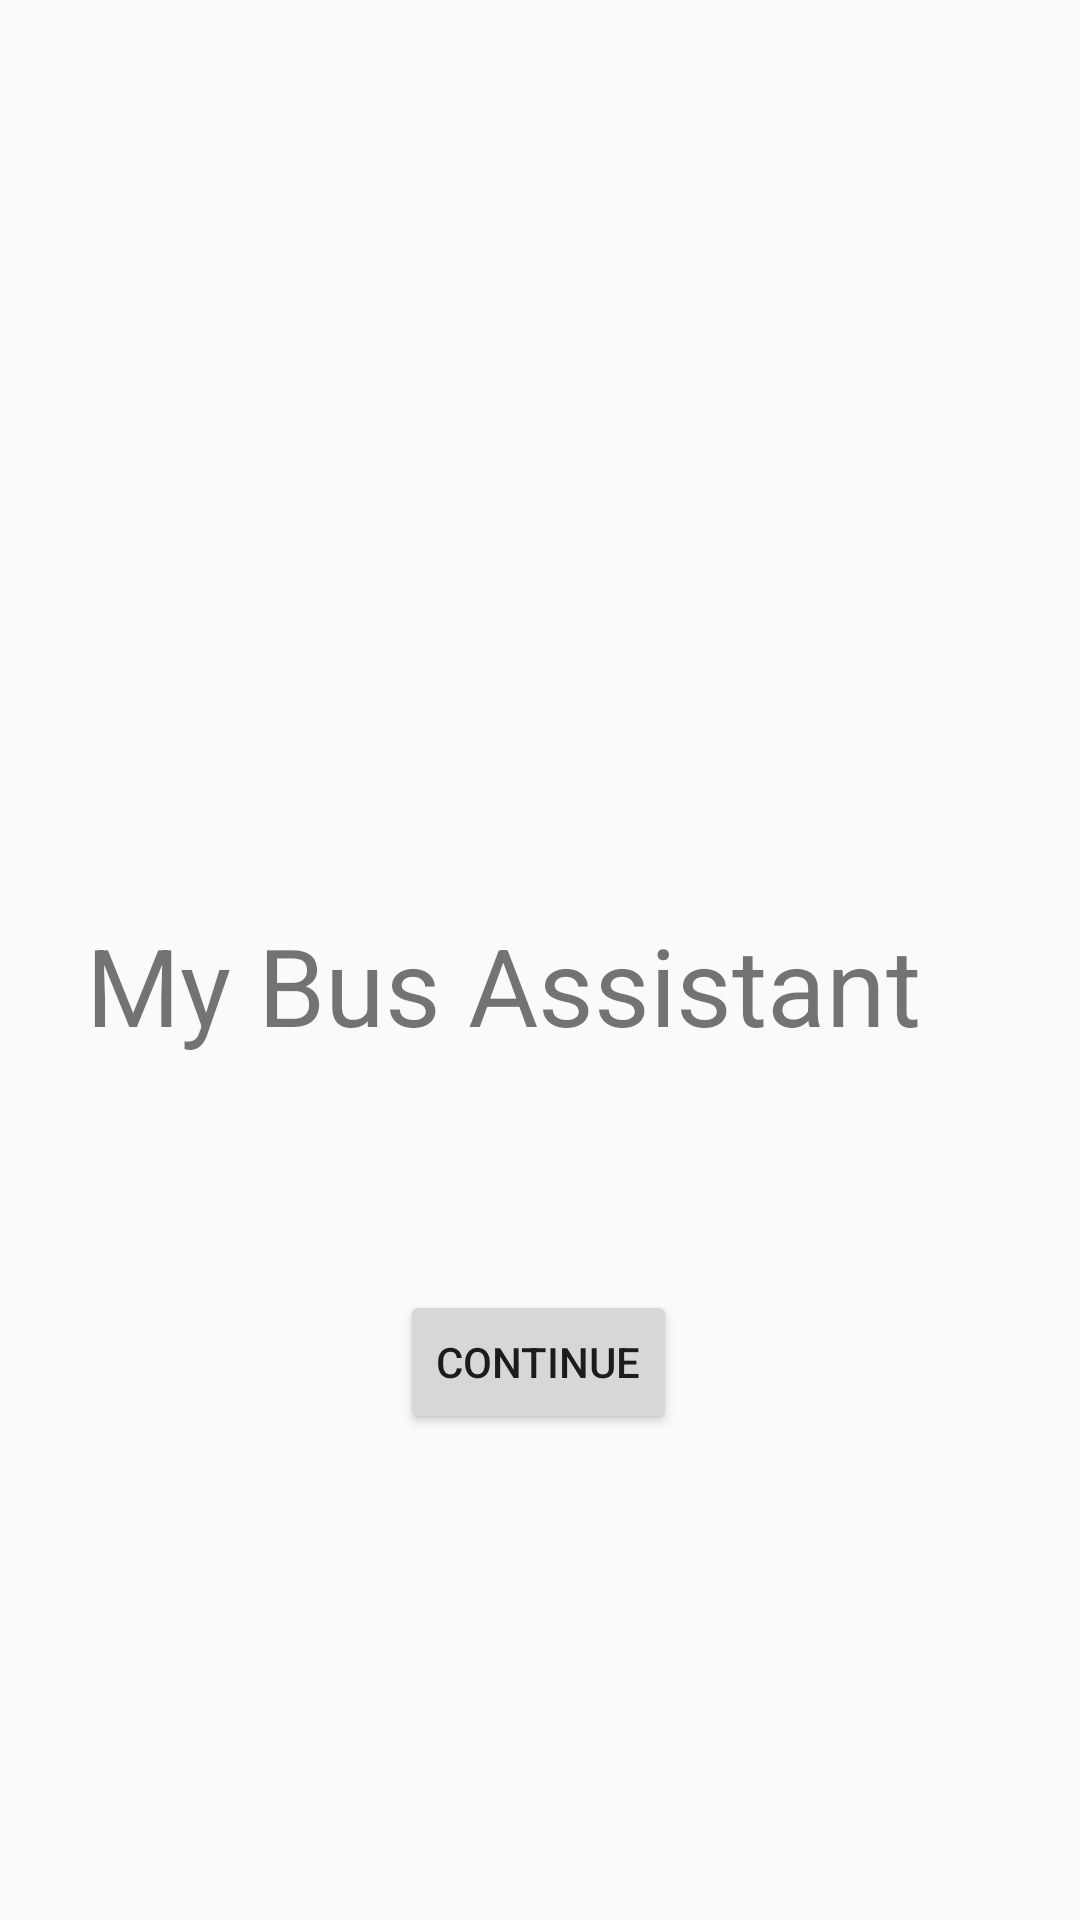

Android layout source for this screen:
<!-- AndroidManifest.xml: application theme AppTheme -->
<!-- res/layout/activity_main.xml -->
<?xml version="1.0" encoding="utf-8"?>
<androidx.constraintlayout.widget.ConstraintLayout xmlns:android="http://schemas.android.com/apk/res/android"
    xmlns:app="http://schemas.android.com/apk/res-auto"
    xmlns:tools="http://schemas.android.com/tools"
    android:layout_width="match_parent"
    android:layout_height="match_parent"
    tools:context=".MainActivity">

    <Button
        android:id="@+id/logoutbttn"
        android:layout_width="wrap_content"
        android:layout_height="wrap_content"
        android:onClick="func"
        android:text="Continue"
        app:layout_constraintBottom_toBottomOf="parent"
        app:layout_constraintEnd_toEndOf="parent"
        app:layout_constraintHorizontal_bias="0.498"
        app:layout_constraintStart_toStartOf="parent"
        app:layout_constraintTop_toBottomOf="@+id/textView2"
        app:layout_constraintVertical_bias="0.307" />

    <TextView
        android:id="@+id/textView2"
        android:layout_width="303dp"
        android:layout_height="54dp"
        android:layout_marginTop="304dp"
        android:text="My Bus Assistant"
        android:textSize="36sp"
        app:layout_constraintEnd_toEndOf="parent"
        app:layout_constraintStart_toStartOf="parent"
        app:layout_constraintTop_toTopOf="parent" />

</androidx.constraintlayout.widget.ConstraintLayout>
<!-- resources referenced by this layout -->
<resources>
  <style name="AppTheme" parent="Theme.AppCompat.Light.DarkActionBar">
          
          <item name="colorPrimary">@color/colorPrimary</item>
          <item name="colorPrimaryDark">@color/colorPrimaryDark</item>
          <item name="colorAccent">@color/colorAccent</item>
      </style>
  <!-- not gathered from this repository: default colours our renderer supplied (Android Studio template values) -->
  <color name="colorPrimary">#FF6200EE</color>
  <color name="colorPrimaryDark">#FF3700B3</color>
  <color name="colorAccent">#FF03DAC5</color>
</resources>
